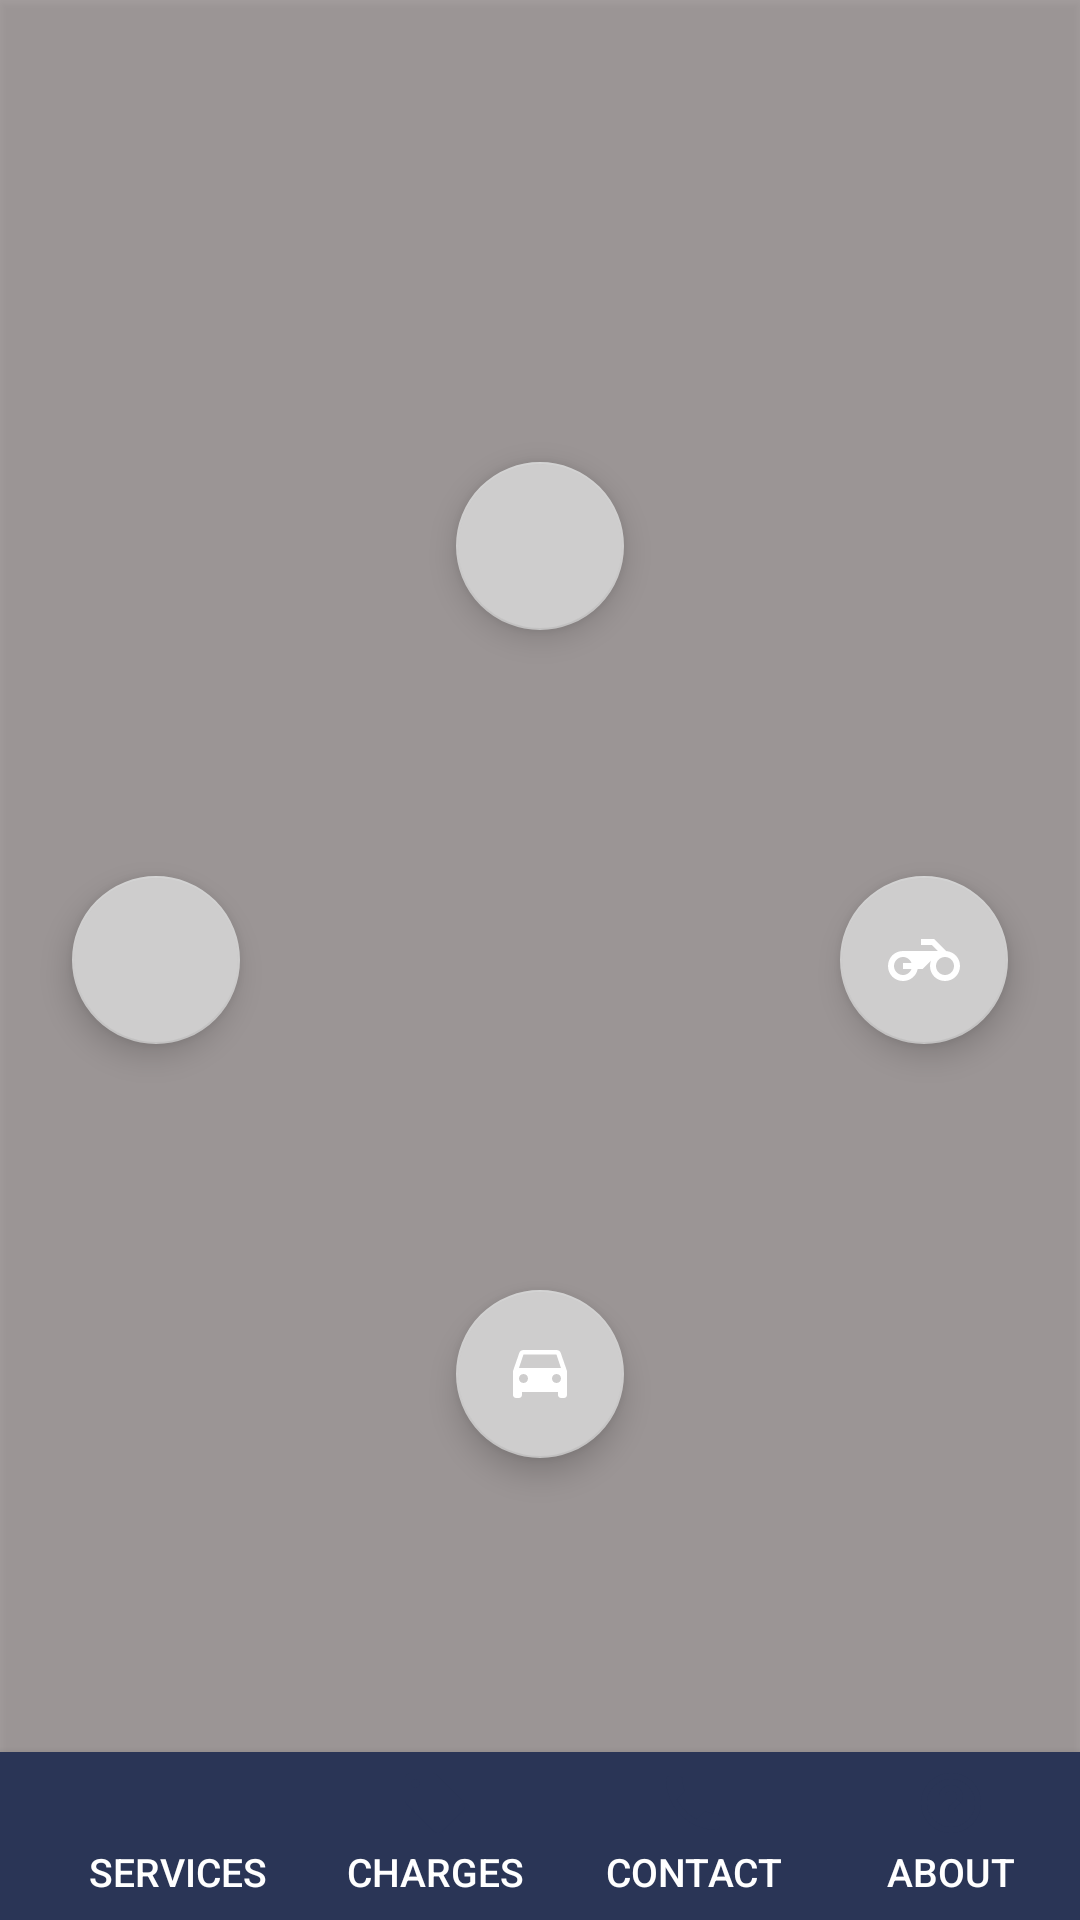

Here is an Android app screen rendered from its layout file. Give the layout XML and the strings, colors and styles it references.
<!-- AndroidManifest.xml: application theme AppTheme -->
<!-- res/layout/fab_layout.xml -->
<?xml version="1.0" encoding="utf-8"?>
<RelativeLayout xmlns:android="http://schemas.android.com/apk/res/android"
    xmlns:app="http://schemas.android.com/apk/res-auto"
    xmlns:tools="http://schemas.android.com/tools"
    android:layout_width="match_parent"
    android:layout_height="match_parent">

    <Button
        android:layout_width="match_parent"
        android:layout_height="match_parent"
        android:background="#784b3f3f"
        android:clickable="false" />

    

    <android.support.design.widget.FloatingActionButton
        android:id="@+id/fab1"
        android:layout_width="wrap_content"
        android:layout_height="wrap_content"
        android:layout_above="@+id/buttonShow"
        android:layout_centerHorizontal="true"
        android:layout_marginBottom="50dp"
        android:clickable="true"
        android:src="@drawable/ic_truck_black_24dp"
        app:backgroundTint="@color/colorTransparent"
        app:fabSize="normal" />

    <android.support.design.widget.FloatingActionButton
        android:id="@+id/fab2"
        android:layout_width="wrap_content"
        android:layout_height="wrap_content"
        android:layout_centerVertical="true"
        android:layout_marginStart="40dp"
        android:layout_toEndOf="@+id/buttonShow"
        android:onClick="MOTORCYCLE"
        android:src="@drawable/ic_motorcycle_black_24dp"
        app:backgroundTint="@color/colorTransparent"
        app:fabSize="normal" />

    <android.support.design.widget.FloatingActionButton
        android:id="@+id/fab3"
        android:layout_width="wrap_content"
        android:layout_height="wrap_content"
        android:layout_below="@+id/buttonShow"
        android:layout_centerHorizontal="true"
        android:layout_marginTop="50dp"
        android:onClick="VAN"
        android:src="@drawable/ic_van_black_24dp"
        app:backgroundTint="@color/colorTransparent"
        app:fabSize="normal" />

    <android.support.design.widget.FloatingActionButton
        android:id="@+id/fab4"
        android:layout_width="wrap_content"
        android:layout_height="wrap_content"
        android:layout_centerVertical="true"
        android:layout_marginEnd="40dp"
        android:layout_toStartOf="@+id/buttonShow"
        android:onClick="BIKE"
        android:src="@drawable/ic_bike_black_24dp"
        app:backgroundTint="@color/colorTransparent"
        app:fabSize="normal"
        tools:ignore="RelativeOverlap" />

    <Button
        android:id="@+id/buttonShow"
        android:layout_width="120dp"
        android:layout_height="120dp"
        android:layout_centerInParent="true"
        android:visibility="invisible" />

    <android.support.v7.widget.Toolbar
        android:id="@+id/toolbar"
        android:layout_width="match_parent"
        android:layout_height="?attr/actionBarSize"
        android:layout_alignParentBottom="true"
        android:layout_alignParentStart="true"
        android:layout_gravity="bottom"
        android:background="?attr/colorPrimary"
        android:elevation="5dp"
        app:popupTheme="@style/Theme.AppCompat.Light.DarkActionBar">

        <LinearLayout
            android:layout_width="match_parent"
            android:layout_height="match_parent"
            android:baselineAligned="false"
            android:gravity="bottom"
            android:orientation="horizontal">

            <LinearLayout
                android:id="@+id/layout1"
                android:layout_width="wrap_content"
                android:layout_height="match_parent"
                android:layout_weight="0.5"
                android:orientation="vertical">

                <Button
                    android:id="@+id/button1"
                    android:layout_width="match_parent"
                    android:layout_height="match_parent"
                    android:layout_margin="5dp"
                    android:background="#00000000"
                    android:drawableTop="@drawable/ic_dashboard_black_24dp"
                    android:text="SERVICES"
                    android:textSize="13sp"
                    android:textColor="#FFF" />

            </LinearLayout>

            <LinearLayout
                android:id="@+id/layout2"
                android:layout_width="wrap_content"
                android:layout_height="match_parent"
                android:layout_weight="0.5"
                android:orientation="vertical">

                <Button
                    android:id="@+id/button2"
                    android:layout_width="match_parent"
                    android:layout_height="match_parent"
                    android:layout_margin="5dp"
                    android:background="#00000000"
                    android:drawableTop="@drawable/ic_local_offer_black_24dp"
                    android:text="CHARGES"
                    android:textSize="13sp"
                    android:textColor="#FFF" />

            </LinearLayout>

            <LinearLayout
                android:id="@+id/layout3"
                android:layout_width="wrap_content"
                android:layout_height="match_parent"
                android:layout_weight="0.5"
                android:orientation="vertical">

                <Button
                    android:id="@+id/button3"
                    android:layout_width="match_parent"
                    android:layout_height="match_parent"
                    android:layout_margin="5dp"
                    android:background="#00000000"
                    android:drawableTop="@drawable/ic_call_black_24dp"
                    android:text="CONTACT"
                    android:textSize="13sp"
                    android:textColor="#FFF" />

            </LinearLayout>

            <LinearLayout
                android:id="@+id/layout4"
                android:layout_width="wrap_content"
                android:layout_height="match_parent"
                android:layout_weight="0.5"
                android:orientation="vertical">

                <Button
                    android:id="@+id/button4"
                    android:layout_width="match_parent"
                    android:layout_height="match_parent"
                    android:layout_margin="5dp"
                    android:background="#00000000"
                    android:drawableTop="@drawable/ic_help_black_24dp"
                    android:text="ABOUT"
                    android:textSize="13sp"
                    android:textColor="#FFF" />

            </LinearLayout>
        </LinearLayout>
    </android.support.v7.widget.Toolbar>
</RelativeLayout>
<!-- resources referenced by this layout -->
<resources>
  <color name="colorTransparent">#cecdcd</color>
  <!-- drawable ic_call_black_24dp (drawable) -->
  <vector xmlns:android="http://schemas.android.com/apk/res/android"
          android:width="24dp"
          android:height="24dp"
          android:viewportWidth="24.0"
          android:viewportHeight="24.0">
      <path
          android:fillColor="#2a3556"
          android:pathData="M6.62,10.79c1.44,2.83 3.76,5.14 6.59,6.59l2.2,-2.2c0.27,-0.27 0.67,-0.36 1.02,-0.24 1.12,0.37 2.33,0.57 3.57,0.57 0.55,0 1,0.45 1,1V20c0,0.55 -0.45,1 -1,1 -9.39,0 -17,-7.61 -17,-17 0,-0.55 0.45,-1 1,-1h3.5c0.55,0 1,0.45 1,1 0,1.25 0.2,2.45 0.57,3.57 0.11,0.35 0.03,0.74 -0.25,1.02l-2.2,2.2z"/>
  </vector>
  <!-- drawable ic_dashboard_black_24dp (drawable) -->
  <vector xmlns:android="http://schemas.android.com/apk/res/android"
          android:width="24dp"
          android:height="24dp"
          android:viewportWidth="24.0"
          android:viewportHeight="24.0">
      <path
          android:fillColor="#2a3556"
          android:pathData="M3,13h8L11,3L3,3v10zM3,21h8v-6L3,15v6zM13,21h8L21,11h-8v10zM13,3v6h8L21,3h-8z"/>
  </vector>
  <!-- drawable ic_help_black_24dp (drawable) -->
  <vector xmlns:android="http://schemas.android.com/apk/res/android"
          android:width="24dp"
          android:height="24dp"
          android:viewportWidth="24.0"
          android:viewportHeight="24.0">
      <path
          android:fillColor="#2a3556"
          android:pathData="M11,18h2v-2h-2v2zM12,2C6.48,2 2,6.48 2,12s4.48,10 10,10 10,-4.48 10,-10S17.52,2 12,2zM12,20c-4.41,0 -8,-3.59 -8,-8s3.59,-8 8,-8 8,3.59 8,8 -3.59,8 -8,8zM12,6c-2.21,0 -4,1.79 -4,4h2c0,-1.1 0.9,-2 2,-2s2,0.9 2,2c0,2 -3,1.75 -3,5h2c0,-2.25 3,-2.5 3,-5 0,-2.21 -1.79,-4 -4,-4z"/>
  </vector>
  <!-- drawable ic_local_offer_black_24dp (drawable) -->
  <vector xmlns:android="http://schemas.android.com/apk/res/android"
          android:width="24dp"
          android:height="24dp"
          android:viewportWidth="24.0"
          android:viewportHeight="24.0">
      <path
          android:fillColor="#2a3556"
          android:pathData="M21.41,11.58l-9,-9C12.05,2.22 11.55,2 11,2H4c-1.1,0 -2,0.9 -2,2v7c0,0.55 0.22,1.05 0.59,1.42l9,9c0.36,0.36 0.86,0.58 1.41,0.58 0.55,0 1.05,-0.22 1.41,-0.59l7,-7c0.37,-0.36 0.59,-0.86 0.59,-1.41 0,-0.55 -0.23,-1.06 -0.59,-1.42zM5.5,7C4.67,7 4,6.33 4,5.5S4.67,4 5.5,4 7,4.67 7,5.5 6.33,7 5.5,7z"/>
  </vector>
  <!-- drawable ic_motorcycle_black_24dp (drawable) -->
  <vector xmlns:android="http://schemas.android.com/apk/res/android"
          android:width="24dp"
          android:height="24dp"
          android:viewportWidth="24.0"
          android:viewportHeight="24.0">
      <path
          android:fillColor="#FFF"
          android:pathData="M19.44,9.03L15.41,5H11v2h3.59l2,2H5c-2.8,0 -5,2.2 -5,5s2.2,5 5,5c2.46,0 4.45,-1.69 4.9,-4h1.65l2.77,-2.77c-0.21,0.54 -0.32,1.14 -0.32,1.77 0,2.8 2.2,5 5,5s5,-2.2 5,-5c0,-2.65 -1.97,-4.77 -4.56,-4.97zM7.82,15C7.4,16.15 6.28,17 5,17c-1.63,0 -3,-1.37 -3,-3s1.37,-3 3,-3c1.28,0 2.4,0.85 2.82,2H5v2h2.82zM19,17c-1.66,0 -3,-1.34 -3,-3s1.34,-3 3,-3 3,1.34 3,3 -1.34,3 -3,3z"/>
  </vector>
  <style name="AppTheme" parent="Theme.AppCompat.Light.DarkActionBar">
          
          <item name="colorPrimary">@color/colorAccent</item>
          <item name="colorPrimaryDark">@color/colorPrimaryDark</item>
          <item name="colorAccent">@color/colorAccent</item>
      </style>
  <color name="colorAccent">#2a3556</color>
  <color name="colorPrimaryDark">#1c2541</color>
</resources>
